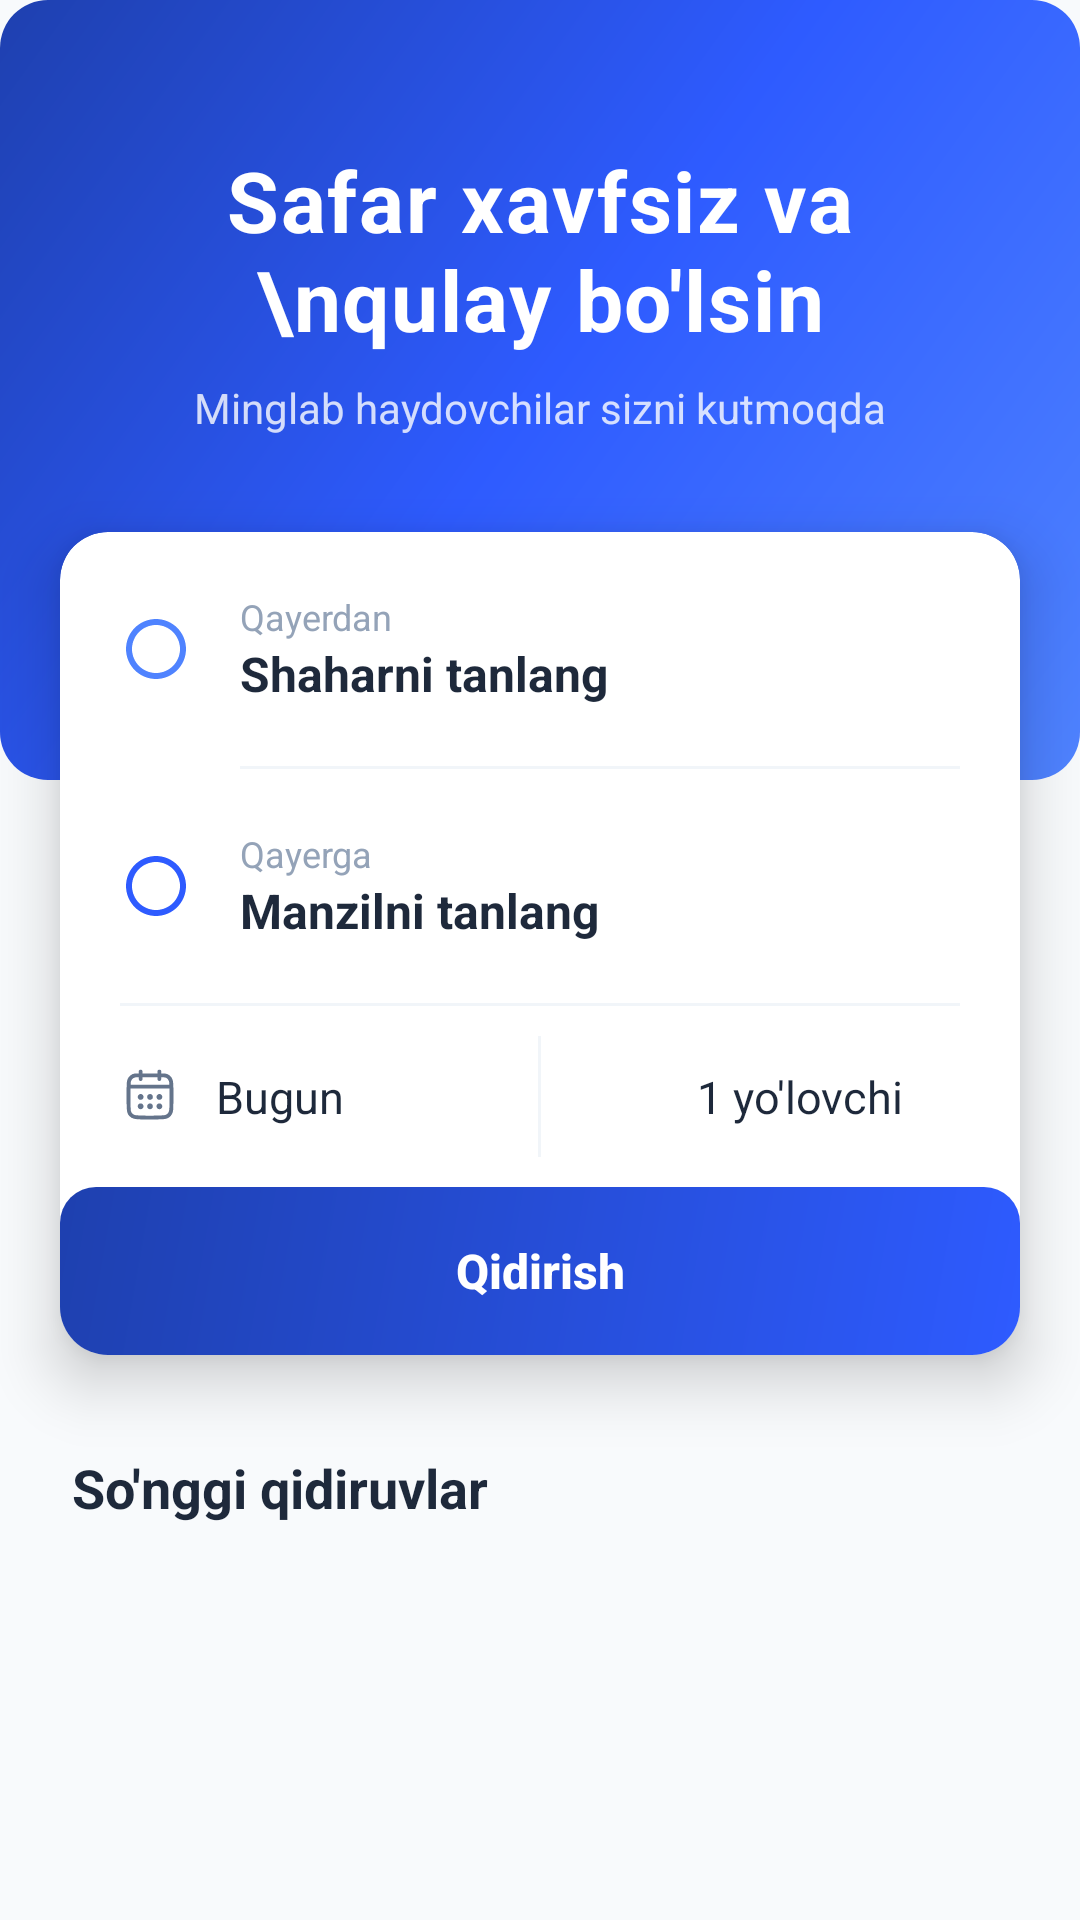

Android layout source for this screen:
<!-- AndroidManifest.xml: application theme Theme.YolYolakay -->
<!-- res/layout/fragment_home.xml -->
<?xml version="1.0" encoding="utf-8"?>
<androidx.constraintlayout.widget.ConstraintLayout xmlns:android="http://schemas.android.com/apk/res/android"
    xmlns:app="http://schemas.android.com/apk/res-auto"
    xmlns:tools="http://schemas.android.com/tools"
    android:layout_width="match_parent"
    android:layout_height="match_parent"
    android:background="#F8FAFC"
    tools:context=".HomeFragment">

    
    <View
        android:id="@+id/headerBackground"
        android:layout_width="match_parent"
        android:layout_height="260dp"
        android:background="@drawable/bg_gradient_premium"
        app:layout_constraintTop_toTopOf="parent" />

    
    <TextView
        android:id="@+id/tvSlogan"
        android:layout_width="match_parent"
        android:layout_height="wrap_content"
        android:layout_marginTop="48dp"
        android:gravity="center"
        android:paddingHorizontal="32dp"
        android:text="Safar xavfsiz va \nqulay bo'lsin"
        android:textColor="@android:color/white"
        android:textSize="28sp"
        android:textStyle="bold"
        android:letterSpacing="0.02"
        app:layout_constraintTop_toTopOf="parent" />

    <TextView
        android:id="@+id/tvSubSlogan"
        android:layout_width="wrap_content"
        android:layout_height="wrap_content"
        android:text="Minglab haydovchilar sizni kutmoqda"
        android:textColor="#CCFFFFFF"
        android:textSize="14sp"
        android:layout_marginTop="8dp"
        app:layout_constraintTop_toBottomOf="@id/tvSlogan"
        app:layout_constraintStart_toStartOf="parent"
        app:layout_constraintEnd_toEndOf="parent"/>

    
    <androidx.cardview.widget.CardView
        android:id="@+id/searchCard"
        android:layout_width="match_parent"
        android:layout_height="wrap_content"
        android:layout_marginHorizontal="20dp"
        android:layout_marginTop="32dp"
        app:cardCornerRadius="16dp"
        app:cardElevation="12dp"
        app:cardBackgroundColor="@android:color/white"
        app:layout_constraintTop_toBottomOf="@id/tvSubSlogan">

        <LinearLayout
            android:layout_width="match_parent"
            android:layout_height="wrap_content"
            android:orientation="vertical">

            
            <LinearLayout
                android:id="@+id/containerFrom"
                android:layout_width="match_parent"
                android:layout_height="wrap_content"
                android:gravity="center_vertical"
                android:padding="20dp"
                android:background="?attr/selectableItemBackground"
                android:clickable="true"
                android:focusable="true">

                <ImageView
                    android:layout_width="24dp"
                    android:layout_height="24dp"
                    android:src="@drawable/shape_circle_outline"
                    app:tint="#4F83FF" /> 

                <LinearLayout
                    android:layout_width="match_parent"
                    android:layout_height="wrap_content"
                    android:orientation="vertical"
                    android:layout_marginStart="16dp">

                    <TextView
                        android:layout_width="wrap_content"
                        android:layout_height="wrap_content"
                        android:text="Qayerdan"
                        android:textSize="12sp"
                        android:textColor="#94A3B8"/>

                    <TextView
                        android:id="@+id/tvSearchFrom"
                        android:layout_width="match_parent"
                        android:layout_height="wrap_content"
                        android:text="Shaharni tanlang"
                        android:textSize="16sp"
                        android:textStyle="bold"
                        android:textColor="#1E293B" />
                </LinearLayout>
            </LinearLayout>

            <View
                android:layout_width="match_parent"
                android:layout_height="1dp"
                android:layout_marginStart="60dp"
                android:layout_marginEnd="20dp"
                android:background="#F1F5F9" />

            
            <LinearLayout
                android:id="@+id/containerTo"
                android:layout_width="match_parent"
                android:layout_height="wrap_content"
                android:gravity="center_vertical"
                android:padding="20dp"
                android:background="?attr/selectableItemBackground"
                android:clickable="true"
                android:focusable="true">

                <ImageView
                    android:layout_width="24dp"
                    android:layout_height="24dp"
                    android:src="@drawable/shape_circle_outline"
                    app:tint="#2E5BFF" /> 

                <LinearLayout
                    android:layout_width="match_parent"
                    android:layout_height="wrap_content"
                    android:orientation="vertical"
                    android:layout_marginStart="16dp">

                    <TextView
                        android:layout_width="wrap_content"
                        android:layout_height="wrap_content"
                        android:text="Qayerga"
                        android:textSize="12sp"
                        android:textColor="#94A3B8"/>

                    <TextView
                        android:id="@+id/tvSearchTo"
                        android:layout_width="match_parent"
                        android:layout_height="wrap_content"
                        android:text="Manzilni tanlang"
                        android:textSize="16sp"
                        android:textStyle="bold"
                        android:textColor="#1E293B" />
                </LinearLayout>
            </LinearLayout>

            <View
                android:layout_width="match_parent"
                android:layout_height="1dp"
                android:layout_marginStart="20dp"
                android:layout_marginEnd="20dp"
                android:background="#F1F5F9" />

            
            <LinearLayout
                android:layout_width="match_parent"
                android:layout_height="wrap_content"
                android:orientation="horizontal"
                android:baselineAligned="false">

                
                <LinearLayout
                    android:id="@+id/containerDate"
                    android:layout_width="0dp"
                    android:layout_height="wrap_content"
                    android:layout_weight="1"
                    android:gravity="center_vertical"
                    android:padding="20dp"
                    android:background="?attr/selectableItemBackground"
                    android:clickable="true">

                    <ImageView
                        android:layout_width="20dp"
                        android:layout_height="20dp"
                        android:src="@drawable/ic_calendar_today"
                        app:tint="#64748B"/>

                    <TextView
                        android:id="@+id/tvSearchDate"
                        android:layout_width="wrap_content"
                        android:layout_height="wrap_content"
                        android:layout_marginStart="12dp"
                        android:text="Bugun"
                        android:textSize="15sp"
                        android:textColor="#1E293B"/>
                </LinearLayout>

                <View
                    android:layout_width="1dp"
                    android:layout_height="match_parent"
                    android:layout_marginVertical="10dp"
                    android:background="#F1F5F9"/>

                
                <LinearLayout
                    android:id="@+id/containerSeats"
                    android:layout_width="0dp"
                    android:layout_height="wrap_content"
                    android:layout_weight="1"
                    android:gravity="center_vertical"
                    android:padding="20dp"
                    android:background="?attr/selectableItemBackground"
                    android:clickable="true">

                    <ImageView
                        android:layout_width="20dp"
                        android:layout_height="20dp"
                        android:src="@drawable/ic_person"
                        app:tint="#64748B"/>

                    <TextView
                        android:id="@+id/tvSearchSeats"
                        android:layout_width="wrap_content"
                        android:layout_height="wrap_content"
                        android:layout_marginStart="12dp"
                        android:text="1 yo'lovchi"
                        android:textSize="15sp"
                        android:textColor="#1E293B"/>
                </LinearLayout>
            </LinearLayout>

            
            <androidx.appcompat.widget.AppCompatButton
                android:id="@+id/btnSearch"
                android:layout_width="match_parent"
                android:layout_height="56dp"
                android:background="@drawable/btn_gradient_bg"
                android:text="Qidirish"
                android:textColor="@android:color/white"
                android:textSize="16sp"
                android:textStyle="bold"
                android:textAllCaps="false"
                android:stateListAnimator="@null"/>

        </LinearLayout>
    </androidx.cardview.widget.CardView>

    
    <TextView
        android:id="@+id/tvRecentLabel"
        android:layout_width="wrap_content"
        android:layout_height="wrap_content"
        android:layout_marginTop="32dp"
        android:layout_marginStart="24dp"
        android:text="So'nggi qidiruvlar"
        android:textSize="18sp"
        android:textStyle="bold"
        android:textColor="#1E293B"
        app:layout_constraintTop_toBottomOf="@id/searchCard"
        app:layout_constraintStart_toStartOf="parent"/>

</androidx.constraintlayout.widget.ConstraintLayout>
<!-- resources referenced by this layout -->
<resources>
  <!-- drawable bg_gradient_premium (drawable) -->
  <?xml version="1.0" encoding="utf-8"?>
  <shape xmlns:android="http://schemas.android.com/apk/res/android"
      android:shape="rectangle">
      <gradient
          android:angle="135"
          android:startColor="#4F83FF"
          android:centerColor="#2E5BFF"
          android:endColor="#1E40AF"
          android:type="linear" />
      <corners android:radius="16dp"/>
  </shape>
  <!-- drawable btn_gradient_bg (drawable) -->
  <?xml version="1.0" encoding="utf-8"?>
  <ripple xmlns:android="http://schemas.android.com/apk/res/android"
      android:color="#40FFFFFF"> 
  
      <item>
          <shape android:shape="rectangle">
              <gradient
                  android:angle="135"
                  android:startColor="#2E5BFF"
                  android:endColor="#1E40AF"
                  android:type="linear"/>
              <corners android:radius="12dp"/>
          </shape>
      </item>
  </ripple>
  <!-- drawable ic_calendar_today: vector/xml drawable (drawable, 7106 chars, omitted) -->
  <!-- drawable shape_circle_outline (drawable) -->
  <vector xmlns:android="http://schemas.android.com/apk/res/android"
      android:width="24dp"
      android:height="24dp"
      android:viewportWidth="24"
      android:viewportHeight="24">
      <path
          android:fillColor="#000000"
          android:pathData="M12,2C6.48,2 2,6.48 2,12s4.48,10 10,10 10,-4.48 10,-10S17.52,2 12,2zM12,20c-4.41,0 -8,-3.59 -8,-8s3.59,-8 8,-8 8,3.59 8,8 -3.59,8 -8,8z"/>
  </vector>
  <style name="Theme.YolYolakay" parent="Base.Theme.YolYolakay" />
  <style name="Base.Theme.YolYolakay" parent="Theme.Material3.DayNight.NoActionBar">
          
          
      </style>
</resources>
